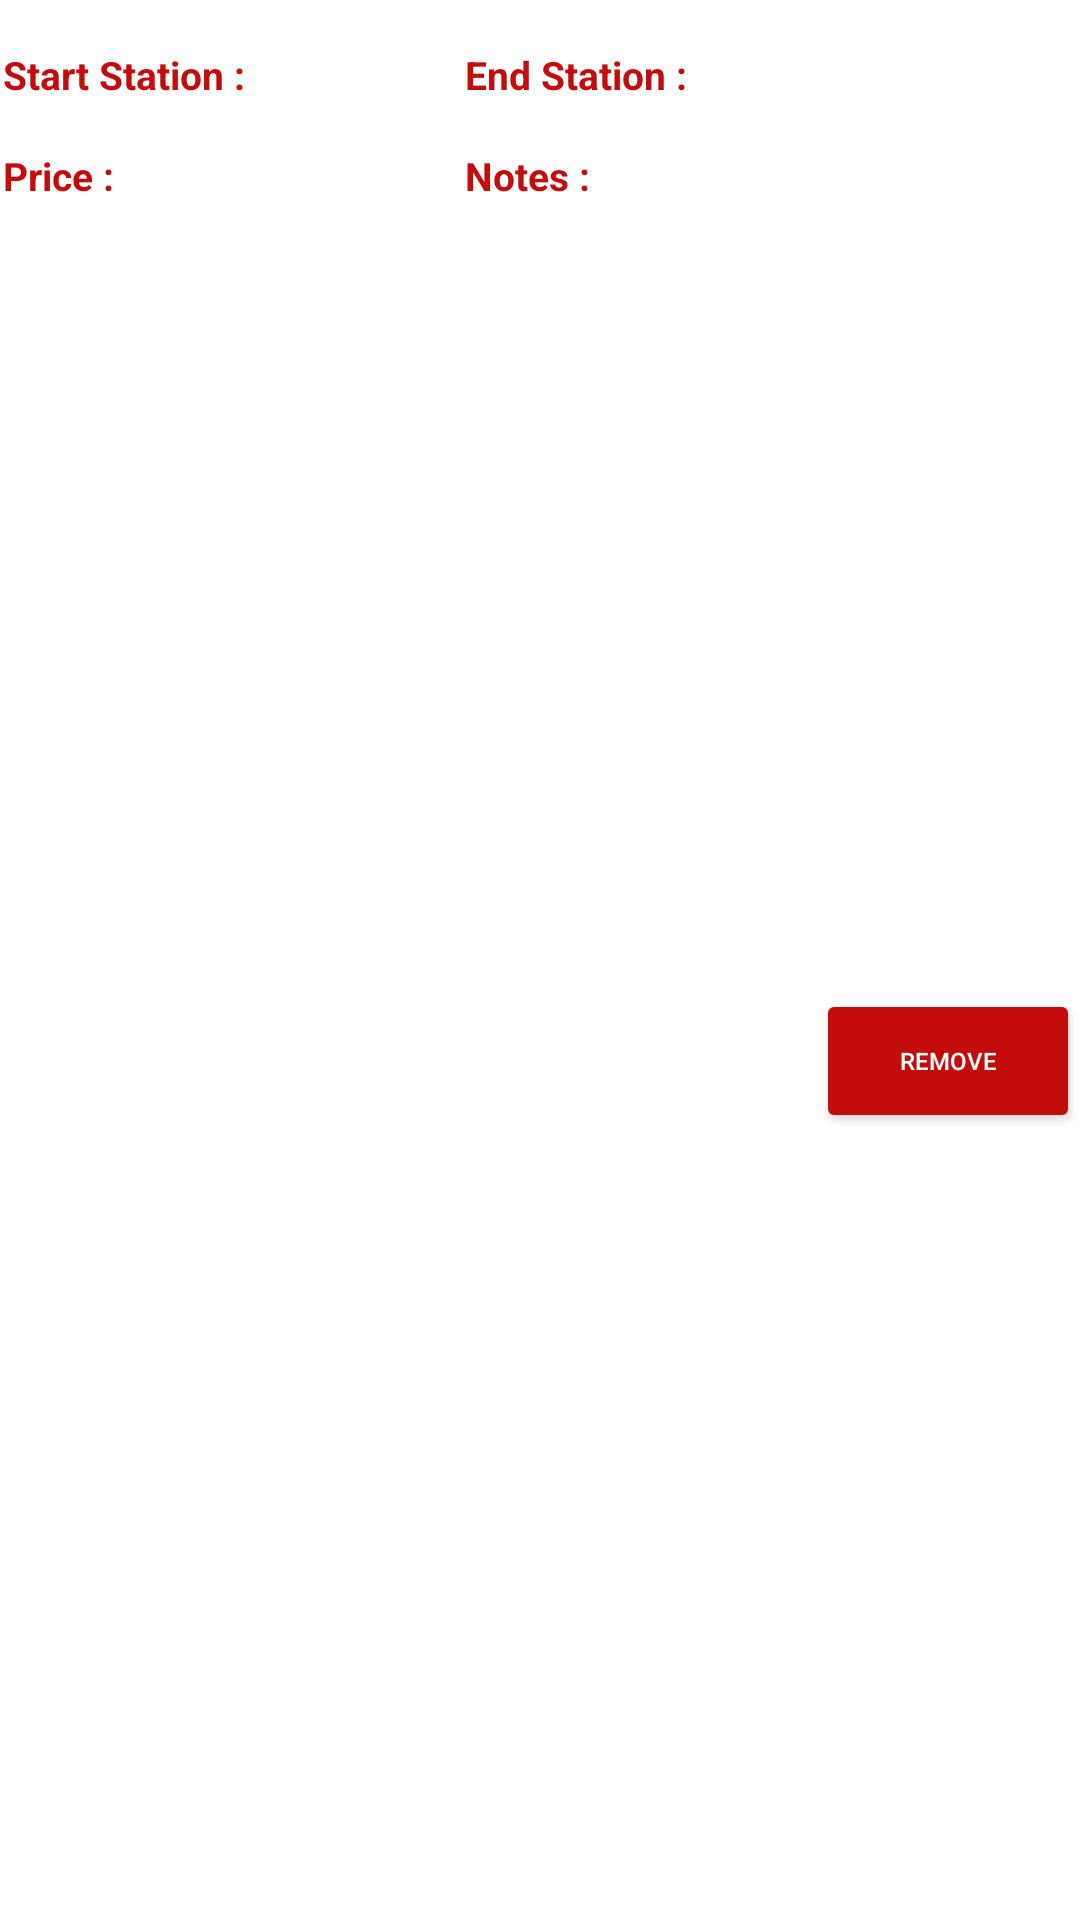

Reconstruct the res/layout file that produces this screen, plus the resources it refers to.
<!-- AndroidManifest.xml: application theme Theme.MetroApp -->
<!-- res/layout/ride_layout.xml -->
<?xml version="1.0" encoding="utf-8"?>

<androidx.constraintlayout.widget.ConstraintLayout xmlns:android="http://schemas.android.com/apk/res/android"
    xmlns:app="http://schemas.android.com/apk/res-auto"
    xmlns:tools="http://schemas.android.com/tools"
    android:layout_width="match_parent"
    android:layout_height="wrap_content">


    <TextView
        android:id="@+id/start"
        android:layout_width="wrap_content"
        android:layout_height="wrap_content"
        android:layout_marginStart="1dp"
        android:layout_marginTop="16dp"
        android:text="@string/start_station"
        android:textColor="#c30c0c"
        android:textSize="13sp"
        android:textStyle="bold"
        app:layout_constraintStart_toStartOf="parent"
        app:layout_constraintTop_toTopOf="parent" />

    <TextView
        android:id="@+id/rl_StartStation"
        android:layout_width="wrap_content"
        android:layout_height="wrap_content"
        android:layout_marginStart="8dp"
        android:maxEms="4"
        android:maxLines="2"
        android:textStyle="bold"
        app:layout_constraintBottom_toBottomOf="@+id/start"
        app:layout_constraintStart_toEndOf="@+id/start"
        app:layout_constraintTop_toTopOf="@+id/start"
        tools:text="lonnnnnnnnnnnnnnnng Text" />

    <TextView
        android:id="@+id/end"
        android:layout_width="wrap_content"
        android:layout_height="wrap_content"
        android:layout_marginStart="24dp"
        android:text="@string/end_station"
        android:textColor="#c30c0c"
        android:textSize="13sp"
        android:textStyle="bold"
        app:layout_constraintBottom_toBottomOf="@+id/rl_StartStation"
        app:layout_constraintEnd_toEndOf="parent"
        app:layout_constraintStart_toStartOf="parent"
        app:layout_constraintTop_toTopOf="@+id/rl_StartStation" />

    <TextView
        android:id="@+id/rl_EndStation"
        android:layout_width="wrap_content"
        android:layout_height="wrap_content"
        android:layout_marginStart="8dp"
        android:maxEms="4"
        android:maxLines="2"
        android:textStyle="bold"
        app:layout_constraintBottom_toBottomOf="@+id/end"
        app:layout_constraintStart_toEndOf="@+id/end"
        app:layout_constraintTop_toTopOf="@+id/end"
        tools:text="asfasffffffffffffffffffffffffffffffffffffffffffff" />

    <TextView
        android:id="@+id/price"
        android:layout_width="wrap_content"
        android:layout_height="0dp"
        android:layout_marginStart="1dp"
        android:layout_marginTop="16dp"
        android:text="@string/price"
        android:textColor="#c30c0c"
        android:textSize="13sp"
        android:textStyle="bold"
        app:layout_constraintStart_toStartOf="parent"
        app:layout_constraintTop_toBottomOf="@+id/start" />

    <TextView
        android:id="@+id/rl_Price"
        android:layout_width="wrap_content"
        android:layout_height="wrap_content"
        android:layout_marginStart="8dp"
        android:textStyle="bold"
        app:layout_constraintBottom_toBottomOf="@+id/price"
        app:layout_constraintStart_toEndOf="@+id/price"
        app:layout_constraintTop_toTopOf="@+id/price"
        tools:text="10 LE" />

    <TextView
        android:id="@+id/notes"
        android:layout_width="wrap_content"
        android:layout_height="wrap_content"
        android:text="@string/notes"
        android:textColor="#c30c0c"
        android:textSize="13sp"
        android:textStyle="bold"
        app:layout_constraintBottom_toBottomOf="@+id/price"
        app:layout_constraintStart_toStartOf="@+id/end" />

    <TextView
        android:id="@+id/rl_Notes"
        android:layout_width="wrap_content"
        android:layout_height="wrap_content"
        android:layout_marginStart="8dp"
        android:ellipsize="start"
        android:textStyle="bold"
        app:layout_constraintBottom_toBottomOf="@+id/notes"
        app:layout_constraintStart_toEndOf="@+id/notes"
        app:layout_constraintTop_toTopOf="@+id/notes"
        tools:text="notes" />

    <Button
        android:id="@+id/rl_button"
        android:layout_width="wrap_content"
        android:layout_height="wrap_content"
        android:backgroundTint="#c30c0c"
        android:gravity="center"
        android:onClick="remove"
        android:text="@string/remove"
        android:textColor="#FFFFFF"
        android:textSize="8sp"
        app:layout_constraintBottom_toBottomOf="parent"
        app:layout_constraintEnd_toEndOf="parent"
        app:layout_constraintTop_toBottomOf="@+id/notes"
        app:strokeColor="#FFFFFF" />

</androidx.constraintlayout.widget.ConstraintLayout>
<!-- resources referenced by this layout -->
<resources>
  <string name="end_station">End Station :</string>
  <string name="notes">Notes :</string>
  <string name="price">Price :</string>
  <string name="remove">remove</string>
  <string name="start_station">Start Station :</string>
  <style name="Theme.MetroApp" parent="Theme.MaterialComponents.DayNight.DarkActionBar">
          
          <item name="colorPrimary">@color/purple_500</item>
          <item name="colorPrimaryVariant">@color/purple_700</item>
          <item name="colorOnPrimary">@color/white</item>
          
          <item name="colorSecondary">@color/teal_200</item>
          <item name="colorSecondaryVariant">@color/teal_700</item>
          <item name="colorOnSecondary">@color/black</item>
          
          <item name="android:statusBarColor" tools:targetApi="l">?attr/colorPrimaryVariant</item>
          
      </style>
  <!-- not gathered from this repository: default colours our renderer supplied (Android Studio template values) -->
  <color name="purple_500">#FF6200EE</color>
  <color name="purple_700">#FF3700B3</color>
  <color name="teal_200">#FF03DAC5</color>
  <color name="teal_700">#FF018786</color>
  <color name="black">#FF000000</color>
  <color name="white">#FFFFFFFF</color>
</resources>
